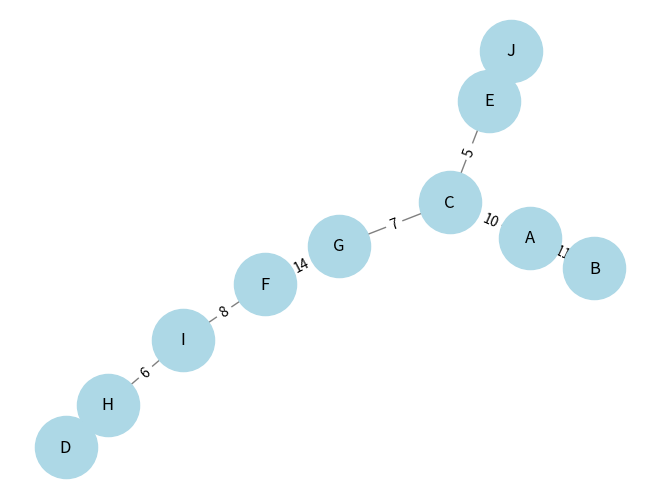

Python code for this plot:
import heapq
import networkx as nx
import matplotlib.pyplot as plt

def prim_mst(edges):
    G = nx.Graph()
    G.add_weighted_edges_from(edges)
    
    start_node = list(G.nodes)[0]  # Start from any node
    mst = []
    total_cost = 0
    
    visited = set([start_node])
    edges_heap = [(weight, start_node, v) for u, v, weight in G.edges(start_node, data='weight')]
    heapq.heapify(edges_heap)
    
    while edges_heap:
        weight, u, v = heapq.heappop(edges_heap)
        if v not in visited:
            visited.add(v)
            mst.append((u, v, weight))
            total_cost += weight
            
            for _, neighbor, w in G.edges(v, data='weight'):
                if neighbor not in visited:
                    heapq.heappush(edges_heap, (w, v, neighbor))
    
    return mst, total_cost

# Given edges
edges = [
    ('A', 'C', 10),
    ('A', 'B', 11),
    ('B', 'C', 12),
    ('B', 'D', 16),
    ('B', 'F', 19),
    ('C', 'E', 5),
    ('C', 'G', 7),
    ('D', 'F', 20),
    ('D', 'H', 13),
    ('E', 'G', 9),
    ('E', 'J', 15),
    ('F', 'G', 14),
    ('G', 'I', 17),
    ('H', 'I', 6),
    ('I', 'J', 18),
    ('I', 'F', 8)
]

# Compute MST
mst, total_cost = prim_mst(edges)

# Print the result
print("Minimum Spanning Tree Edges:")
for edge in mst:
    print(edge)
print(f"Total Cost of MST: {total_cost}")

# Draw the MST
graph = nx.Graph()
graph.add_weighted_edges_from(mst)
pos = nx.spring_layout(graph)
nx.draw(graph, pos, with_labels=True, node_color='lightblue', edge_color='gray', node_size=2000, font_size=12)
labels = nx.get_edge_attributes(graph, 'weight')
nx.draw_networkx_edge_labels(graph, pos, edge_labels=labels)
plt.show()
